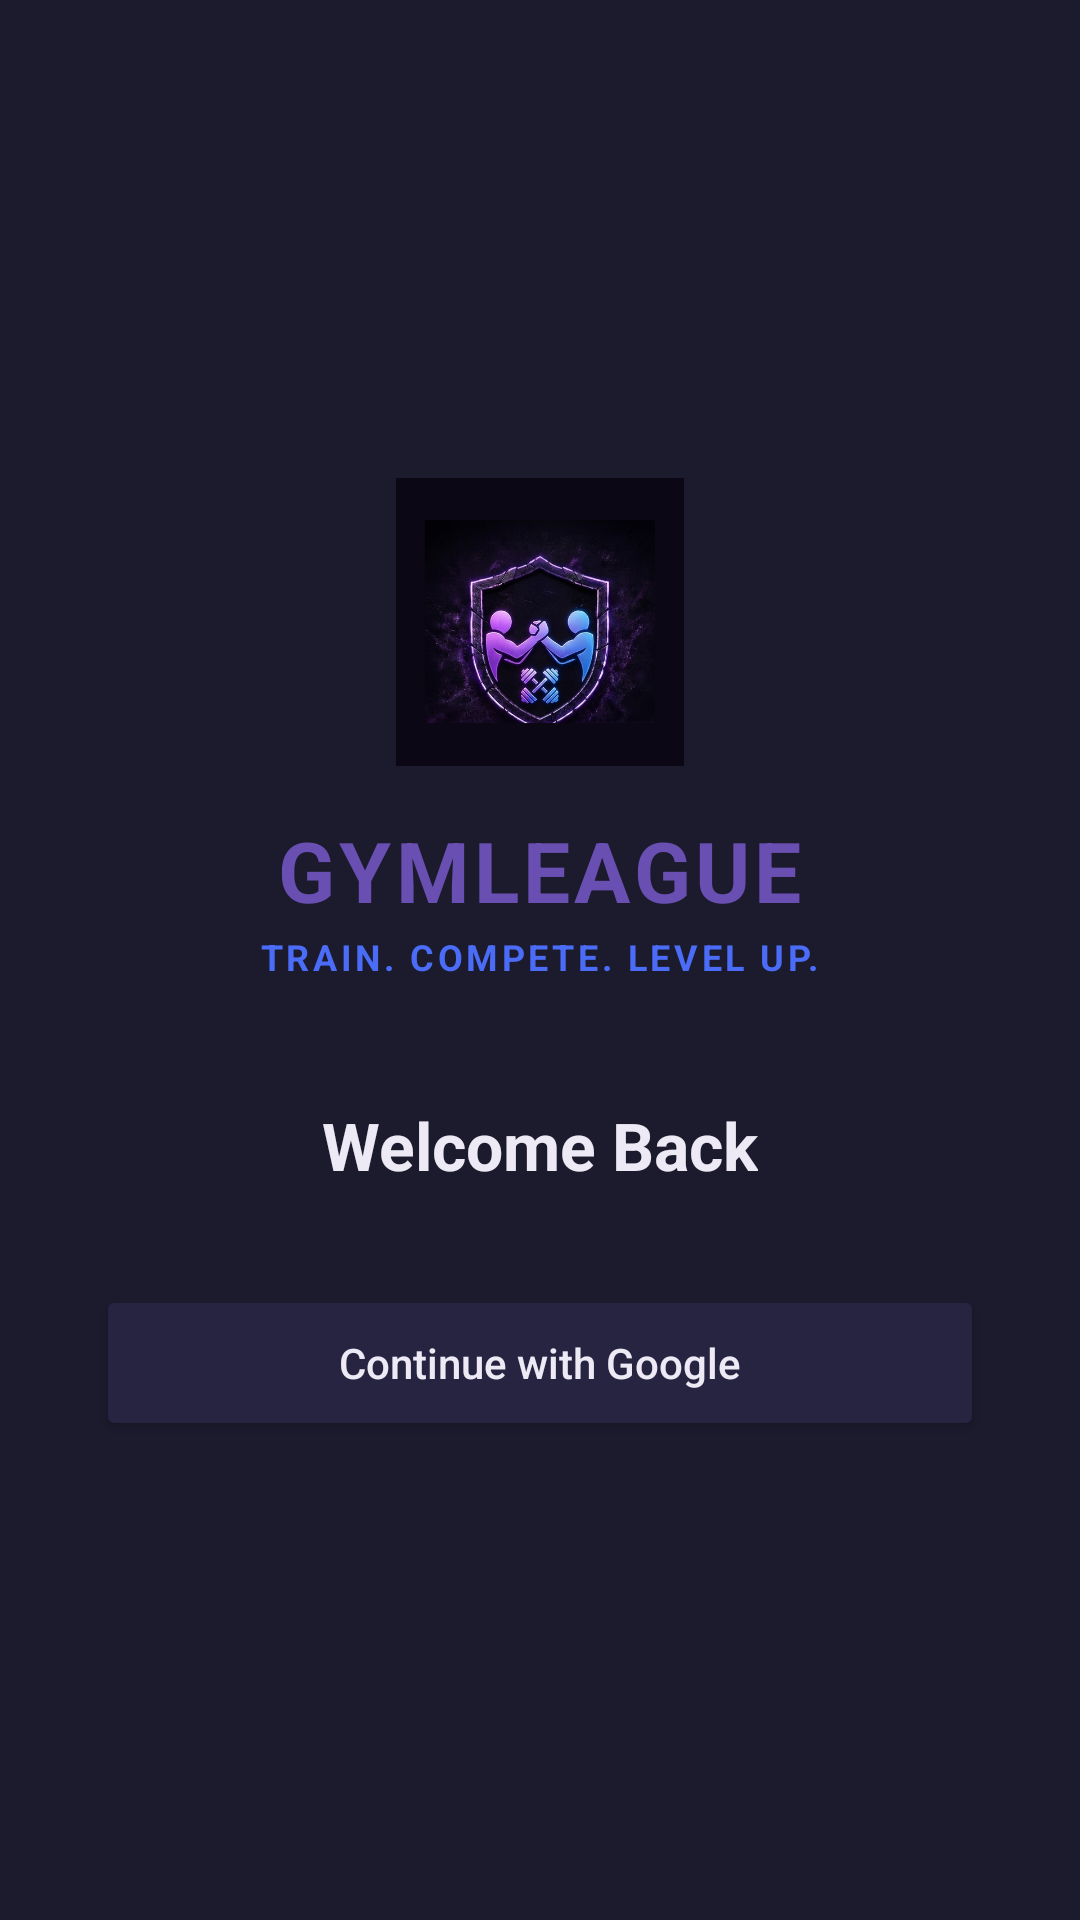

Reconstruct the res/layout file that produces this screen, plus the resources it refers to.
<!-- AndroidManifest.xml: application theme Theme.GymLeague -->
<!-- res/layout/activity_login.xml -->
<?xml version="1.0" encoding="utf-8"?>
<ScrollView xmlns:android="http://schemas.android.com/apk/res/android"
    android:layout_width="match_parent"
    android:layout_height="match_parent"
    android:background="@color/background_dark"
    android:fillViewport="true">

    <LinearLayout
        android:layout_width="match_parent"
        android:layout_height="wrap_content"
        android:orientation="vertical"
        android:gravity="center"
        android:padding="32dp">

        <ImageView
            android:layout_width="96dp"
            android:layout_height="96dp"
            android:src="@drawable/logo_gymleague"
            android:scaleType="centerCrop"
            android:layout_marginBottom="16dp" />

        <TextView
            android:id="@+id/tvGymLeagueTitle"
            android:layout_width="wrap_content"
            android:layout_height="wrap_content"
            android:text="GYMLEAGUE"
            android:textColor="@color/gym_purple"
            android:textSize="28sp"
            android:textStyle="bold"
            android:letterSpacing="0.05" />

        <TextView
            android:id="@+id/tvLoginSubtitle"
            android:layout_width="wrap_content"
            android:layout_height="wrap_content"
            android:text="@string/i18n_train_compete_level_up"
            android:textColor="@color/gym_blue"
            android:textSize="12sp"
            android:textStyle="bold"
            android:letterSpacing="0.1"
            android:layout_marginTop="2dp"
            android:layout_marginBottom="40dp" />

        <TextView
            android:layout_width="wrap_content"
            android:layout_height="wrap_content"
            android:text="@string/i18n_welcome_back"
            android:textColor="@color/on_surface_dark"
            android:textSize="22sp"
            android:textStyle="bold"
            android:layout_marginBottom="32dp" />

        <Button
            android:id="@+id/btnGoogleSignIn"
            android:layout_width="match_parent"
            android:layout_height="52dp"
            android:text="@string/i18n_continue_with_google"
            android:textAllCaps="false"
            android:textColor="@color/on_surface_dark"
            android:backgroundTint="@color/surface_dark" />

        <ProgressBar
            android:id="@+id/progressBar"
            android:layout_width="wrap_content"
            android:layout_height="wrap_content"
            android:layout_marginTop="24dp"
            android:indeterminateTint="@color/gym_purple"
            android:visibility="gone" />

    </LinearLayout>

</ScrollView>
<!-- resources referenced by this layout -->
<resources>
  <color name="background_dark">#1C1B2E</color>
  <color name="gym_blue">#4A6CF7</color>
  <color name="gym_purple">#6A4FB3</color>
  <color name="on_surface_dark">#EDEAF5</color>
  <color name="surface_dark">#262440</color>
  <!-- drawable logo_gymleague: png bitmap (drawable, 288214 bytes) -->
  <string name="i18n_continue_with_google">Continue with Google</string>
  <string name="i18n_train_compete_level_up">TRAIN. COMPETE. LEVEL UP.</string>
  <string name="i18n_welcome_back">Welcome Back</string>
  <style name="Theme.GymLeague" parent="Base.Theme.GymLeague" />
  <style name="Base.Theme.GymLeague" parent="Theme.Material3.DayNight.NoActionBar">
          <item name="colorPrimary">@color/gym_purple</item>
          <item name="colorOnPrimary">@color/white</item>
          <item name="colorPrimaryContainer">@color/gym_purple_container</item>
          <item name="colorOnPrimaryContainer">@color/gym_purple_dark</item>
  
          <item name="colorSecondary">@color/gym_blue</item>
          <item name="colorOnSecondary">@color/white</item>
          <item name="colorSecondaryContainer">@color/gym_blue_container</item>
          <item name="colorOnSecondaryContainer">@color/gym_blue_dark</item>
  
          <item name="colorTertiary">@color/gym_gold</item>
  
          <item name="android:colorBackground">@color/background_light</item>
          <item name="colorOnBackground">@color/on_surface_light</item>
  
          <item name="colorSurface">@color/surface_light</item>
          <item name="colorOnSurface">@color/on_surface_light</item>
  
          <item name="colorError">@color/gym_error</item>
          <item name="colorErrorContainer">@color/gym_error_container</item>
          <item name="colorOnError">@color/white</item>
  
          <item name="android:statusBarColor">@color/gym_purple</item>
          <item name="android:windowLightStatusBar">false</item>
      </style>
  <color name="white">#FFFFFFFF</color>
  <color name="gym_purple_container">#EDE6FA</color>
  <color name="gym_purple_dark">#4A3080</color>
  <color name="gym_blue_container">#E3E9FF</color>
  <color name="gym_blue_dark">#2F49C4</color>
  <color name="gym_gold">#FFB300</color>
  <color name="background_light">#FAF7FA</color>
  <color name="on_surface_light">#1C1B1F</color>
  <color name="surface_light">#FFFFFF</color>
  <color name="gym_error">#B3261E</color>
  <color name="gym_error_container">#F9DEDC</color>
</resources>
